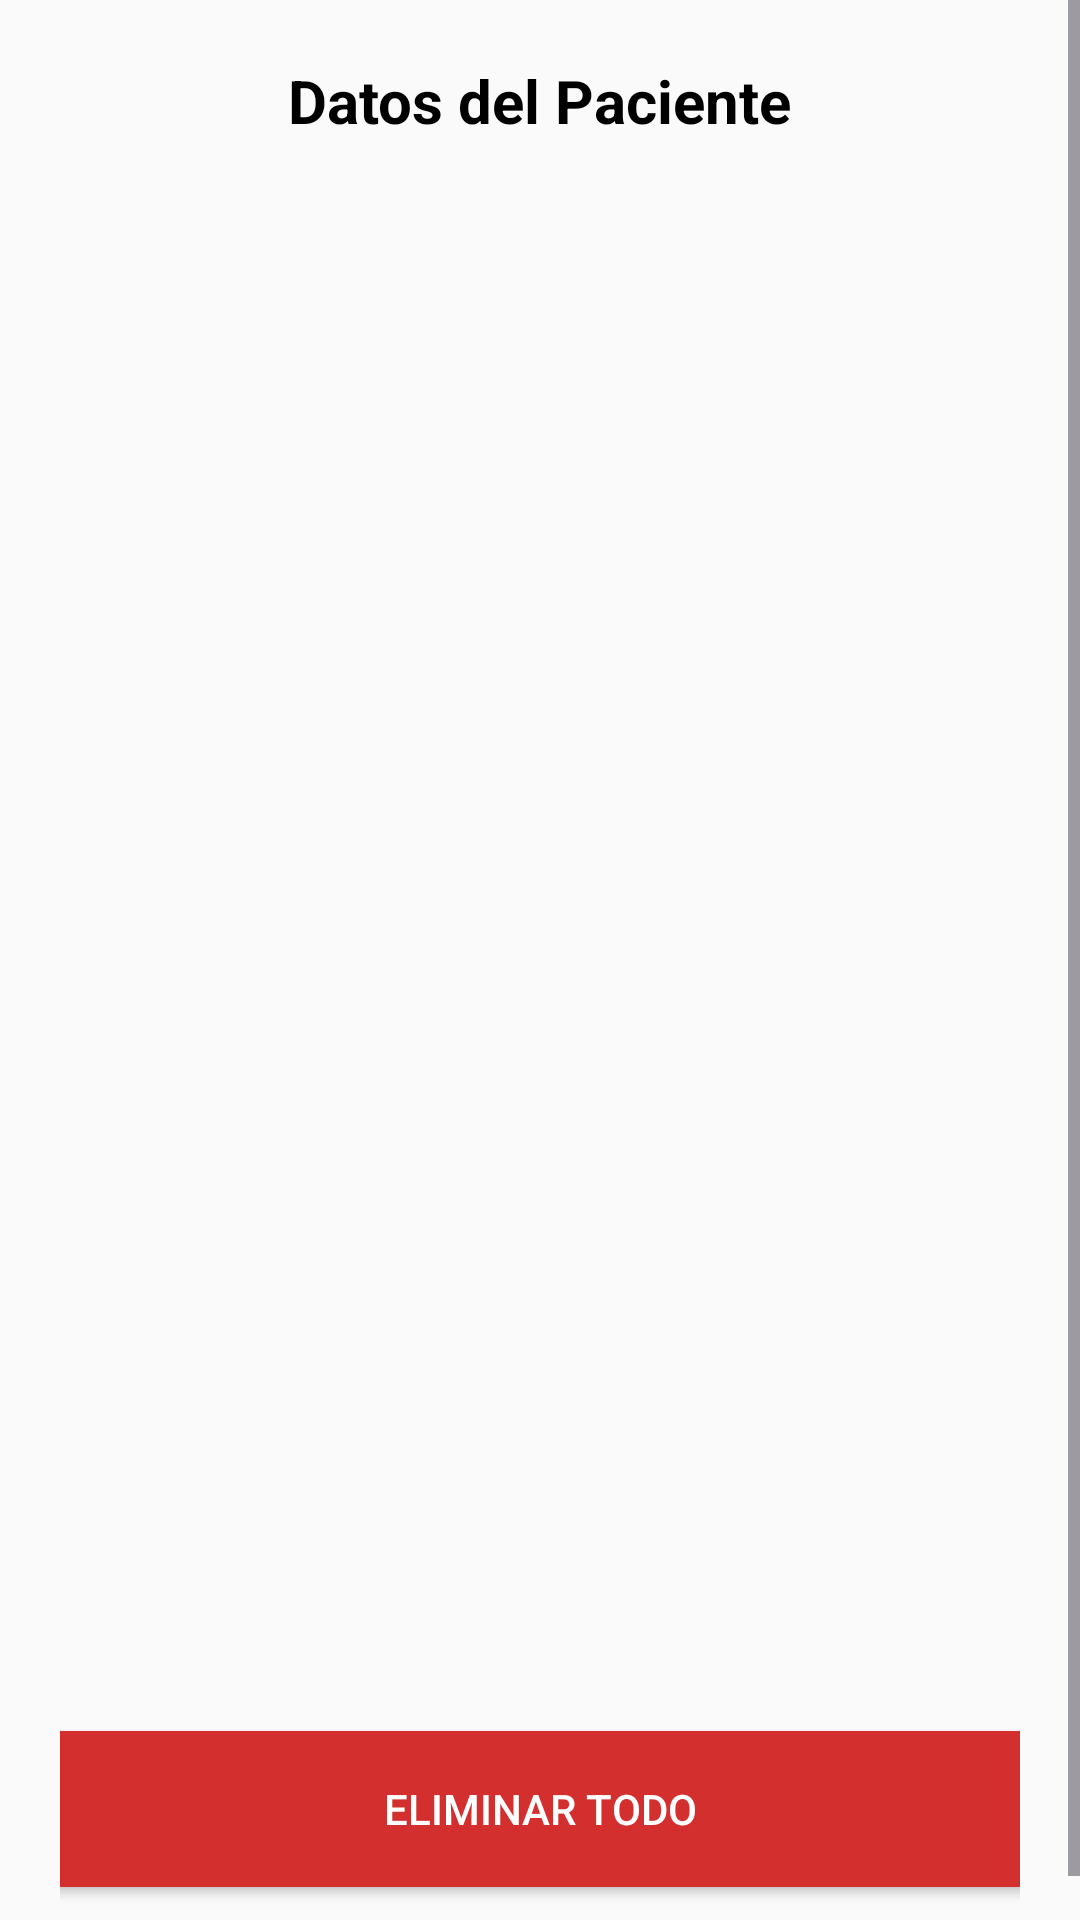

The Android layout XML behind this screen, and the referenced resources:
<!-- AndroidManifest.xml: application theme Theme.MonitoreoSaludable -->
<!-- res/layout/activity_grafico_manual.xml -->
<?xml version="1.0" encoding="utf-8"?>
<ScrollView xmlns:android="http://schemas.android.com/apk/res/android"
    android:layout_width="match_parent"
    android:layout_height="match_parent"
    android:background="#FAFAFA">

    <LinearLayout
        android:orientation="vertical"
        android:padding="20dp"
        android:gravity="center_horizontal"
        android:layout_width="match_parent"
        android:layout_height="wrap_content">

        <TextView
            android:id="@+id/tvDatosEvaluados"
            android:layout_width="wrap_content"
            android:layout_height="wrap_content"
            android:text="Datos del Paciente"
            android:textSize="20sp"
            android:textStyle="bold"
            android:textColor="#000000"
            android:layout_marginBottom="24dp" />

        <LinearLayout
            android:id="@+id/layoutDatosEvaluaciones"
            android:layout_width="match_parent"
            android:layout_height="500dp"
            android:gravity="center_horizontal"
            android:orientation="vertical"
            android:padding="20dp" />

        <Button
            android:id="@+id/btnEliminarTodo"
            android:layout_width="361dp"
            android:layout_height="64dp"
            android:backgroundTint="#D32F2F"
            android:padding="12dp"
            android:text="Eliminar Todo"
            android:textColor="#FFFFFF" />


    </LinearLayout>
</ScrollView>
<!-- resources referenced by this layout -->
<resources>
  <style name="Theme.MonitoreoSaludable" parent="Base.Theme.MonitoreoSaludable" />
  <style name="Base.Theme.MonitoreoSaludable" parent="Theme.Material3.DayNight.NoActionBar">
          
          
      </style>
</resources>
